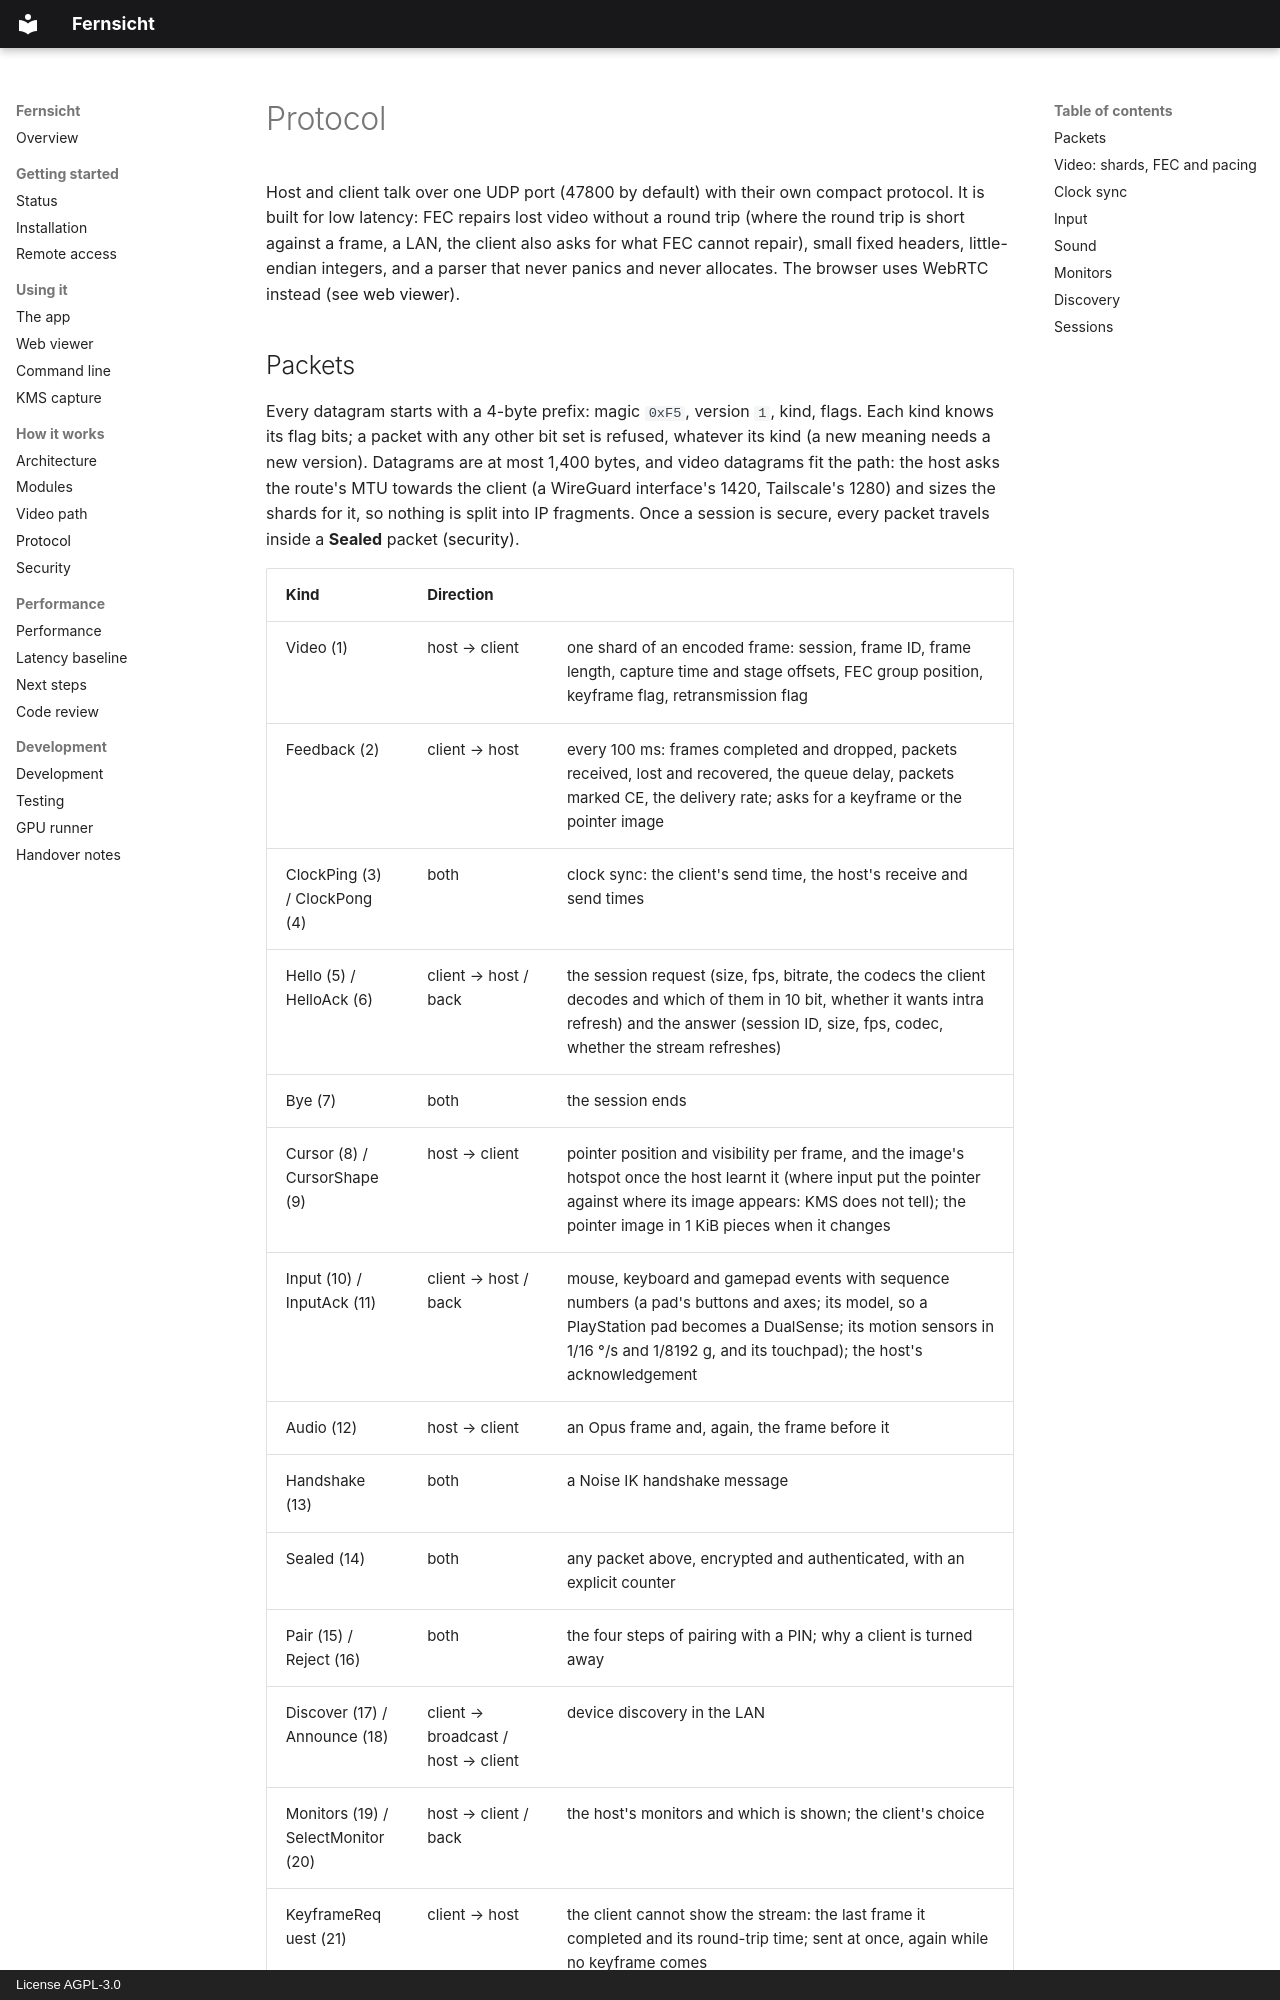

repository: firsttris/fernsicht · page: protocol.html · generator: mkdocs · copyright: License AGPL-3.0

# Protocol

Host and client talk over one UDP port (47800 by default) with their own compact protocol. It is
built for low latency: FEC repairs lost video without a round trip (where the round trip is short
against a frame, a LAN, the client also asks for what FEC cannot repair), small fixed headers,
little-endian integers, and a parser that never panics and never allocates. The browser uses WebRTC
instead (see [web viewer](web-viewer.md)).

## Packets

Every datagram starts with a 4-byte prefix: magic `0xF5`, version `1`, kind, flags. Each kind knows
its flag bits; a packet with any other bit set is refused, whatever its kind (a new meaning needs a
new version). Datagrams are at
most 1,400 bytes, and video datagrams fit the path: the host asks the route's MTU towards the client
(a WireGuard interface's 1420, Tailscale's 1280) and sizes the shards for it, so nothing is split
into IP fragments. Once a session is secure, every packet travels inside a **Sealed** packet
([security](security.md)).

| Kind | Direction | |
|---|---|---|
| Video (1) | host → client | one shard of an encoded frame: session, frame ID, frame length, capture time and stage offsets, FEC group position, keyframe flag, retransmission flag |
| Feedback (2) | client → host | every 100 ms: frames completed and dropped, packets received, lost and recovered, the queue delay, packets marked CE, the delivery rate; asks for a keyframe or the pointer image |
| ClockPing (3) / ClockPong (4) | both | clock sync: the client's send time, the host's receive and send times |
| Hello (5) / HelloAck (6) | client → host / back | the session request (size, fps, bitrate, the codecs the client decodes and which of them in 10 bit, whether it wants intra refresh) and the answer (session ID, size, fps, codec, whether the stream refreshes) |
| Bye (7) | both | the session ends |
| Cursor (8) / CursorShape (9) | host → client | pointer position and visibility per frame, and the image's hotspot once the host learnt it (where input put the pointer against where its image appears: KMS does not tell); the pointer image in 1 KiB pieces when it changes |
| Input (10) / InputAck (11) | client → host / back | mouse, keyboard and gamepad events with sequence numbers (a pad's buttons and axes; its model, so a PlayStation pad becomes a DualSense; its motion sensors in 1/16 °/s and 1/8192 g, and its touchpad); the host's acknowledgement |
| Audio (12) | host → client | an Opus frame and, again, the frame before it |
| Handshake (13) | both | a Noise IK handshake message |
| Sealed (14) | both | any packet above, encrypted and authenticated, with an explicit counter |
| Pair (15) / Reject (16) | both | the four steps of pairing with a PIN; why a client is turned away |
| Discover (17) / Announce (18) | client → broadcast / host → client | device discovery in the LAN |
| Monitors (19) / SelectMonitor (20) | host → client / back | the host's monitors and which is shown; the client's choice |
| KeyframeRequest (21) | client → host | the client cannot show the stream: the last frame it completed and its round-trip time; sent at once, again while no keyframe comes |
| Nack (22) | client → host | the shards of one frame FEC cannot repair (FEC group and index, up to 64) |
| Rumble (23) | host → client | a pad's motors, as a game on the host plays them: pad, low- and high-frequency strength, duration |
| Clipboard (24) / ClipboardAck (25) | both | a piece of a clipboard text (its serial, length and offset; up to 1 KiB, 256 KiB a text); how much of a text arrived without gaps. Pieces not acknowledged within 300 ms go again from there; a newer text replaces one on its way |

Limits are enforced while parsing: frames at most 8 MiB, at most 1,024 shards per FEC group, pointer
images at most 256×256, at most 64 input events per packet, at most 8 monitors. The format is covered
by property tests and a fuzz target ([testing](testing.md)).
